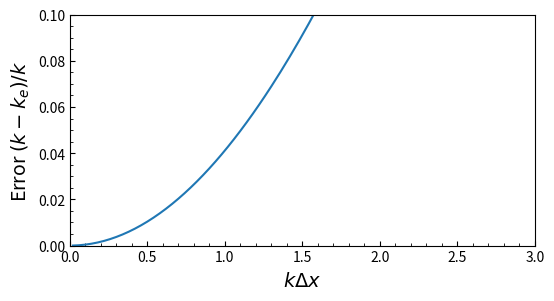
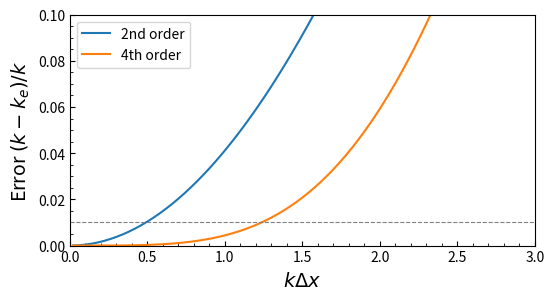
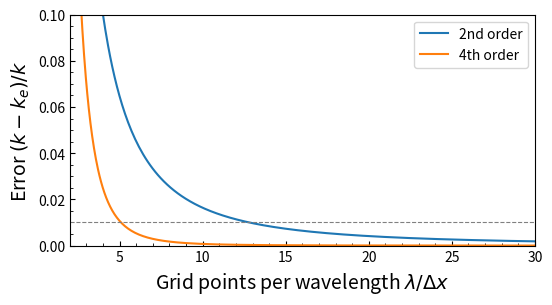

Write the Python code that produced these figures, in order.
import numpy as np
import matplotlib.pyplot as plt

kdx   = np.arange(0.02,4,0.02)
error = 1-np.sin(kdx/2)/(kdx/2) 


plt.figure(figsize=(6, 3))
plt.rcParams.update({'font.size': 10})
plt.rcParams['xtick.direction'] = 'in' #x軸の目盛りの向き
plt.rcParams['ytick.direction'] = 'in' #y軸の目盛りの向き
plt.rcParams["xtick.minor.visible"] = True  #x軸補助目盛りの追加
plt.rcParams["ytick.minor.visible"] = True  #y軸補助目盛りの追加

# === プロット ===
plt.rcParams.update({'font.size': 10})
plt.rcParams['xtick.direction'] = 'in'
plt.rcParams['ytick.direction'] = 'in'
plt.rcParams["xtick.minor.visible"] = True  
plt.rcParams["ytick.minor.visible"] = True 

plt.plot(kdx,error)
plt.xlabel(r"$k\Delta x$",fontsize=14)
plt.ylabel(r"Error $(k-k_e)/k$",fontsize=14)
plt.xlim(0,3)
plt.ylim(0,0.1)
plt.show()

error2 = 1 - np.sin(kdx/2)/(kdx/2)
error4 = 1 - (9/4*np.sin(kdx/2) - 1/12*np.sin(3*kdx/2))/kdx

plt.figure(figsize=(6, 3))
plt.plot(kdx, error2, label="2nd order")
plt.plot(kdx, error4, label="4th order")
plt.axhline(0.01, color="gray", ls="--", lw=0.8)  # 1 % level
plt.xlabel(r"$k\Delta x$", fontsize=14)
plt.ylabel(r"Error $(k-k_e)/k$", fontsize=14)
plt.xlim(0, 3)
plt.ylim(0, 0.1)
plt.legend()
plt.show()

# 誤差が 1 % を超える最初の k*dx と、必要な 1 波長あたりの格子数
for name, err in [("2nd", error2), ("4th", error4)]:
    k1 = kdx[np.argmax(err > 0.01)]
    print(f"{name} order: k*dx = {k1:.2f}, lambda/dx = {2*np.pi/k1:.1f}")

# 横軸を 1 波長あたりの格子点数 lambda/dx = 2*pi/(k*dx) にした図
gpw = 2*np.pi/kdx   # grid points per wavelength

plt.figure(figsize=(6, 3))
plt.plot(gpw, error2, label="2nd order")
plt.plot(gpw, error4, label="4th order")
plt.axhline(0.01, color="gray", ls="--", lw=0.8)  # 1 % level
plt.xlabel(r"Grid points per wavelength $\lambda/\Delta x$", fontsize=14)
plt.ylabel(r"Error $(k-k_e)/k$", fontsize=14)
plt.xlim(2, 30)
plt.ylim(0, 0.1)
plt.legend()
plt.show()
